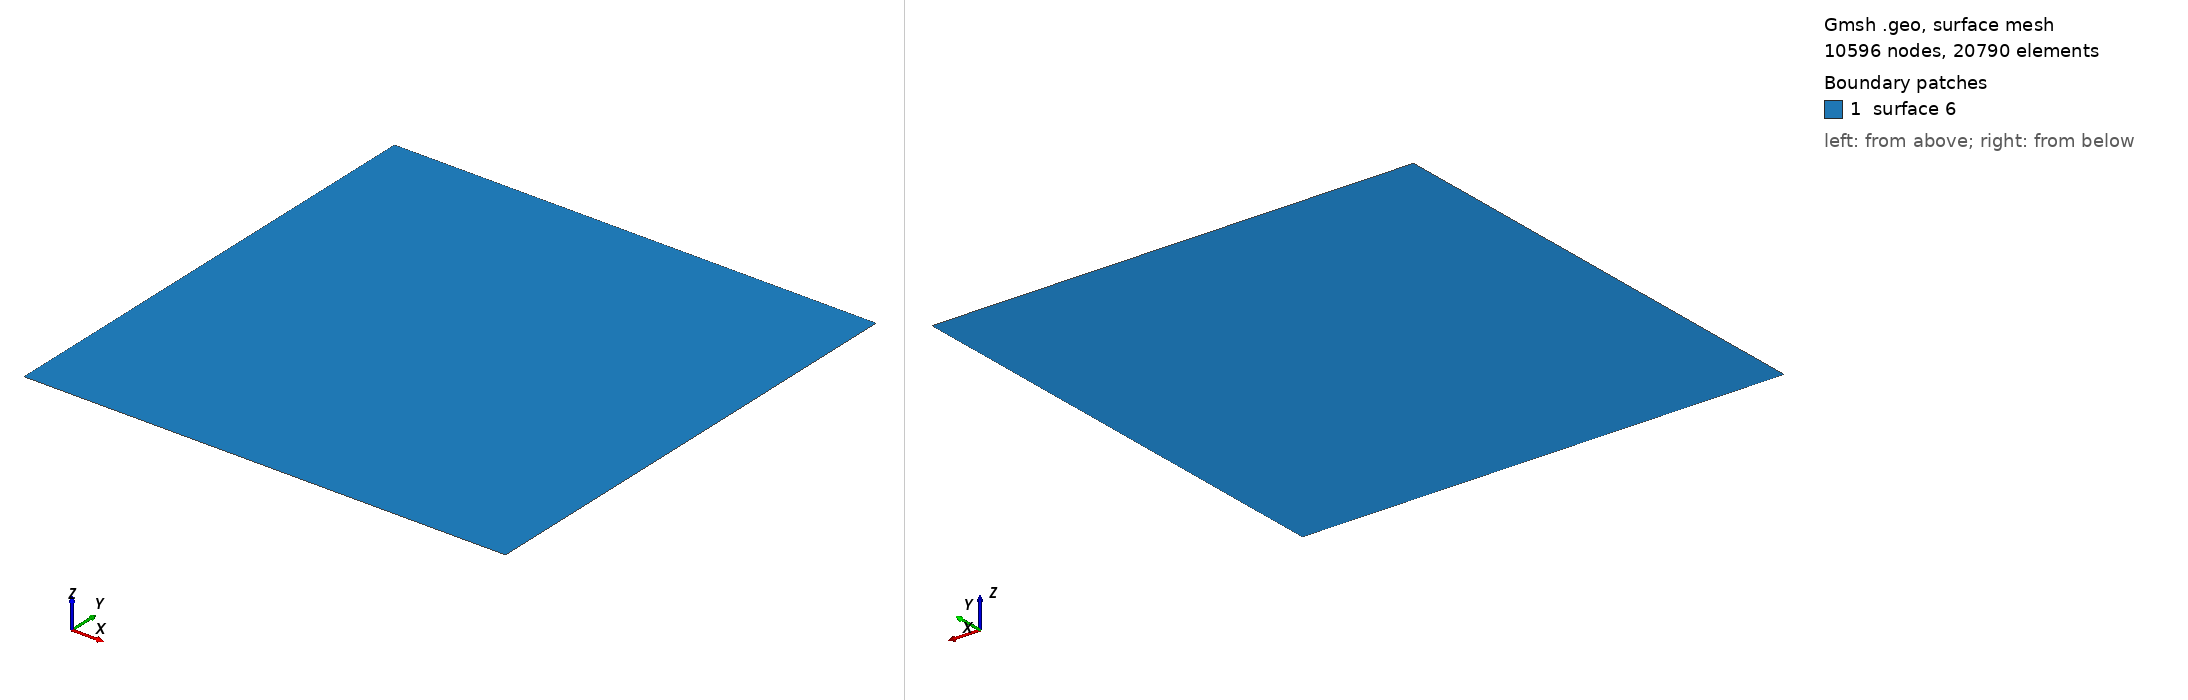

Gmsh geometry script, surface-meshed: 10596 nodes, 20790 surface elements. Boundary patches (legend numbers): 1 surface 6. Left view from above one corner, right view from below the opposite corner. The script declares no physical surfaces, so the legend lists its geometric surfaces. The drawing asked Gmsh for element sizes between 1% and 20% of the model's largest extent; the script's own settings can give other sizes.

=== cavityHachem.geo (drawn) ===
lr1 = 0.008264463;
lr2 = 0.011494253;
Point(1) = {0, 0, 0, lr1};
Point(2) = {0.5, 0, 0, lr1};
Point(3) = {1, 0, 0, lr1};
Point(4) = {1, 0.5, 0, lr1};
Point(5) = {1, 1, 0, lr1};
Point(6) = {0.5, 1, 0, lr1};
Point(7) = {0, 1, 0, lr1};
Point(8) = {0, 0.5, 0, lr1};
//
Line(1) = {1, 2};
Line(2) = {2, 3};
Line(3) = {3, 4};
Line(4) = {4, 5};
Line(5) = {5, 6};
Line(6) = {6, 7};
Line(7) = {7, 8};
Line(8) = {8, 1};
//
Line Loop(5) = {1, 2, 3, 4, 5, 6, 7, 8};
Plane Surface(6) = {5};
//
i = 0.055;
Point(9) = {i, i, 0, lr2};
Point(10) = {0.5, i, 0, lr2};
Point(11) = {1.0-i, i, 0, lr2};
Point(12) = {1-i, 0.5, 0, lr2};
Point(13) = {1-i, 1-i, 0, lr2};
Point(14) = {0.5, 1-i, 0, lr2};
Point(15) = {i, 1-i, 0, lr2};
Point(16) = {i, 0.5, 0, lr2};
Point{ 9, 10, 11, 12, 13, 14, 15, 16} In Surface{6};
